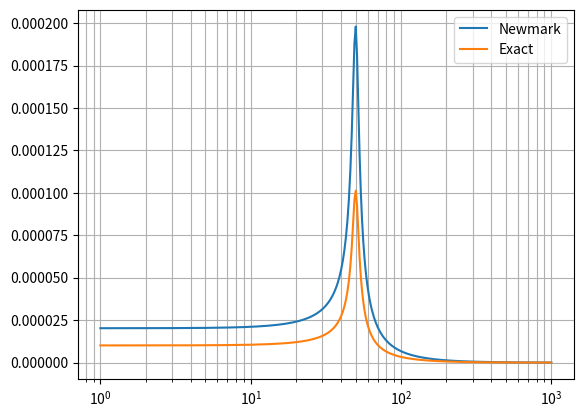

The script that saved this image:
import matplotlib.pyplot as plt
import numpy as np


def compute_transfer(k, c, m, dt, gamma, beta, omega):
    A = np.zeros((2, 2), dtype=complex)
    A[0, 0] = (gamma - 1) * dt * k / m
    A[0, 1] = 1 - (1 - gamma) * dt * c / m
    A[1, 0] = 1 - (.5 - beta) * dt * dt * k / m
    A[1, 1] = dt - (.5 - beta) * dt * dt * c / m

    B = np.zeros((2, 2), dtype=complex)
    B[0, 0] = (1 - gamma) * dt / m
    B[0, 1] = gamma * dt / m
    B[1, 0] = (.5 - beta) * dt * dt / m
    B[1, 1] = beta * dt * dt / m

    C = np.zeros((2, 2), dtype=complex)
    C[0, 0] = gamma * dt * k / m
    C[0, 1] = 1 + gamma * dt * c / m
    C[1, 0] = 1 + beta * dt * dt * k / m
    C[1, 1] = beta * dt * dt * c / m

    D = np.exp(omega * dt * 1j)
    E = np.zeros((2, 1), dtype=complex)
    E[0, 0] = 1
    E[1, 0] = D

    F = np.linalg.solve(C * D - A, np.multiply(B, E))

    return F[0, 0]


def compute_kernel(k, zeta, omega, omega_n):
    eta = omega / omega_n
    return 1 / k / (1 - eta ** 2 + 2 * zeta * eta * 1j)


if __name__ == '__main__':
    freq = np.linspace(1, 1000, 1000)
    amp = np.zeros_like(freq, dtype=complex)
    amp2 = np.zeros_like(freq, dtype=complex)

    for i, f in enumerate(freq):
        omega = 2 * np.pi * 50
        m = 1
        k = omega ** 2
        zeta = .05
        c = 2 * zeta * omega * m
        dt = 1 / 200000
        gamma = 2
        beta = .25 * (.5 + gamma) ** 2
        amp[i] = 2 * compute_transfer(k, c, m, dt, gamma, beta, 2 * np.pi * f)
        amp2[i] = compute_kernel(k, zeta, 2 * np.pi * f, omega)

    plt.plot(freq, np.abs(amp))
    plt.plot(freq, np.abs(amp2))
    plt.grid(which='both')
    plt.legend(['Newmark', 'Exact'])
    plt.xscale('log')
    # plt.yscale('log')
    plt.show()
